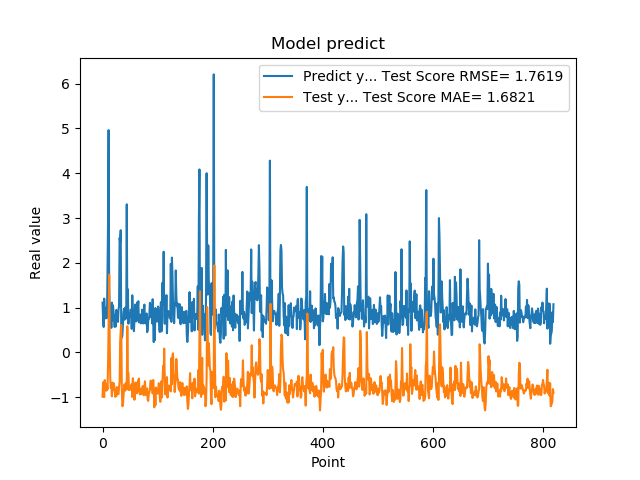

Source data for this figure (header and first rows):
1.111775994300842507e+00, -9.878182663344038383e-01
7.566530108451843262e-01, -6.685389637822231057e-01
5.684260129928588867e-01, -8.138479451957221222e-01
1.201630949974060059e+00, -9.954289961782115670e-01
8.802530169486999512e-01, -6.173830405110064534e-01
8.531429767608642578e-01, -7.172195989266082483e-01
7.591750025749206543e-01, -7.891583958594649006e-01
1.005007982254028320e+00, -8.547456681605408724e-01
7.687720060348510742e-01, -7.110873978334850687e-01
1.740013241767883301e+00, -8.237850591830712110e-01
2.913533687591552734e+00, -2.605448742657683892e-01
4.963075160980224609e+00, 5.749139345539702184e-01
1.471215128898620605e+00, 1.737107112877394055e+00
1.000648975372314453e+00, 2.485427092741750721e-01
8.220189809799194336e-01, -5.912064006161636964e-01
9.362199902534482643e-01, -7.896035674610273336e-01
5.486897230148315430e-01, -7.449645368904432852e-01
1.111255049705505371e+00, -9.812562343936978015e-01
7.148039937019348145e-01, -6.762596656645991633e-01
1.052167057991027832e+00, -8.416444925601908045e-01
8.955980539321898304e-01, -6.882281486755079669e-01
7.769405245780944824e-01, -7.329799401448024998e-01
5.699509978294372559e-01, -8.363346687725796702e-01
8.244060277938842773e-01, -9.914275882892762404e-01
5.800840258598327637e-01, -8.545482573363201162e-01
9.488009810447691761e-01, -9.775569505026640016e-01
7.918390035629272461e-01, -7.737803375314805665e-01
6.937990188598632812e-01, -8.179296196590121193e-01
6.834830045700073242e-01, -9.071870309748182315e-01
9.433320164680479847e-01, -9.285397333376295137e-01
1.032713770866394043e+00, -7.620668864640283147e-01
2.556216001510620117e+00, -6.632321791202375749e-01
2.464895963668823242e+00, 2.485662714589427225e-01
2.728049993515014204e+00, 4.846388989475906017e-01
3.558506965637206476e-01, 6.114344196865681980e-01
3.262020051479339600e-01, -8.168235926638135469e-01
3.781589865684509277e-01, -1.202875927255480093e+00
6.306380033493041992e-01, -1.170870636774512752e+00
8.854129910469055176e-01, -1.002412829317818055e+00
9.743152856826782227e-01, -8.068876490570454640e-01
7.307389974594116211e-01, -7.102174968263351706e-01
9.521890282630921520e-01, -8.538979292259886167e-01
1.011654973030090332e+00, -7.491749529103755023e-01
7.643579840660095215e-01, -6.751773048330994564e-01
3.306220054626464844e+00, -8.255842973943267049e-01
7.543110251426696777e-01, 5.835137937938753572e-01
1.409499049186706321e+00, -4.497084117602792031e-01
6.401469707489013672e-01, -4.604983666635740769e-01
8.640019893646240234e-01, -8.404496709185674819e-01
8.469420075416564941e-01, -8.192248137411494158e-01
7.976629734039306641e-01, -7.958066784436497176e-01
9.555831551551821068e-01, -8.305834794663203846e-01
9.546210169792175293e-01, -7.364648359843068981e-01
5.251880288124084473e-01, -7.111725570373917948e-01
1.275226235389709695e+00, -9.941713850270712527e-01
8.355640172958374023e-01, -5.786114689296757430e-01
7.640249729156494141e-01, -7.336754667925892148e-01
4.752210080623626154e-01, -8.543458846050767663e-01
7.414129972457885742e-01, -1.056747325714817665e+00
1.069700956344604492e+00, -9.202251235808311947e-01
7.892770171165466309e-01, -6.729718215308619911e-01
... 759 more rows
